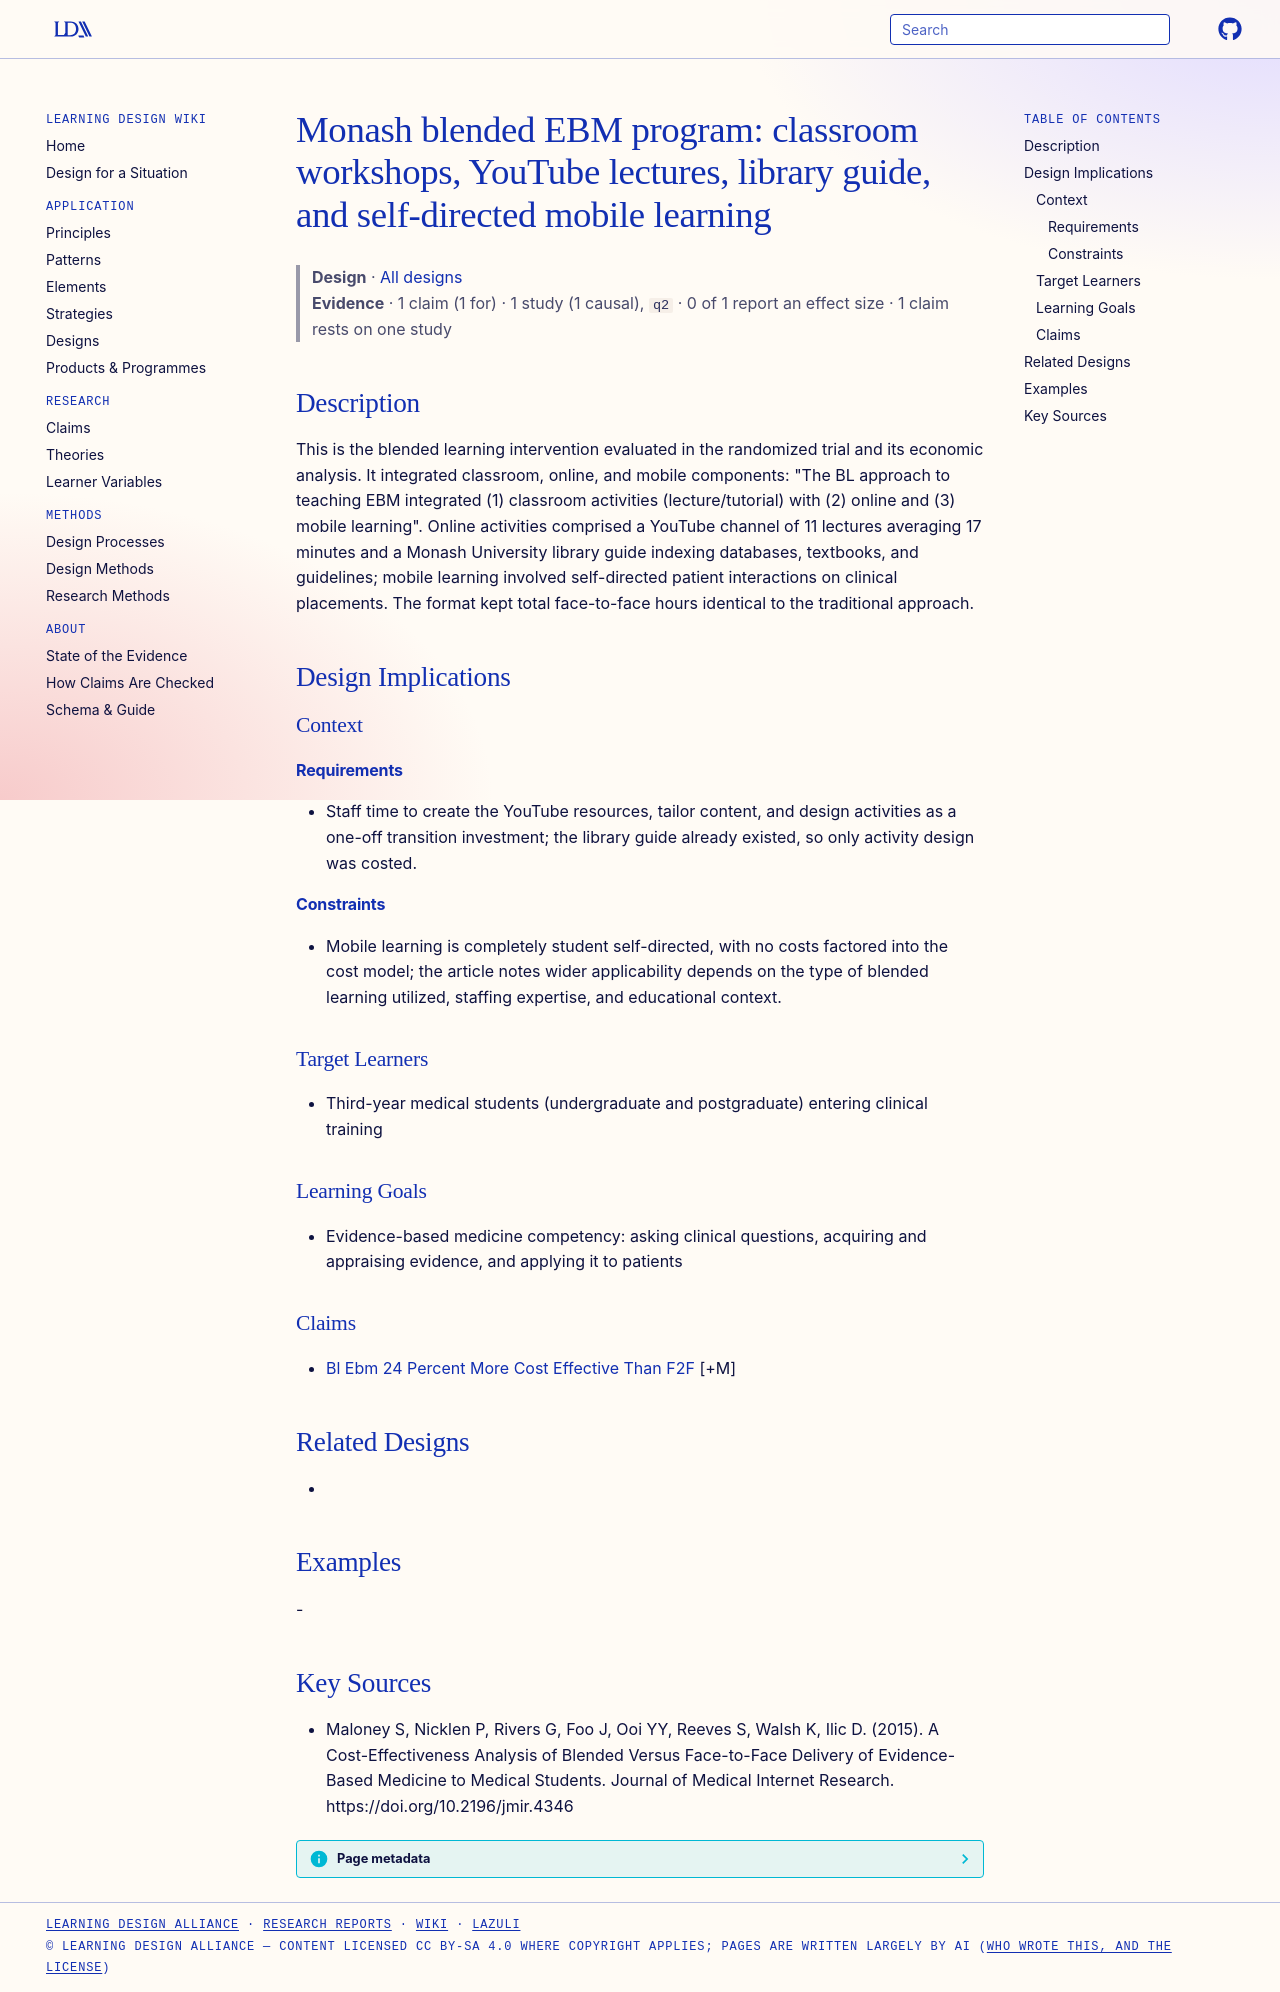

repository: Learning-Design-Alliance/learning-wiki · page: designs/monash-blended-ebm-youtube-mobile-program/index.html · generator: mkdocs

---
type: design
id: monash-blended-ebm-youtube-mobile-program
title: "Monash blended EBM program: classroom workshops, YouTube lectures, library guide, and self-directed mobile learning"
description: This is the blended learning intervention evaluated in the randomized trial and its economic analysis.
status: review
generated:
  by: "process:settle-candidates"
  at: 2026-11-09
sources:
  - id: maloney-s-2015
    resource: "https://doi.org/10.2196/jmir.4346"
    title: "Maloney S, Nicklen P, Rivers G, Foo J, Ooi YY, Reeves S, Walsh K, Ilic D. (2015). A Cost-Effectiveness Analysis of Blended Versus Face-to-Face Delivery of Evidence-Based Medicine to Medical Students. Journal of Medical Internet Research. https://doi.org/10.2196/jmir.4346"
    author: Maloney S, Nicklen P, Rivers G, Foo J, Ooi YY, Reeves S, Walsh K, Ilic D
---

# Monash blended EBM program: classroom workshops, YouTube lectures, library guide, and self-directed mobile learning

> **Design** · [All designs](index.md)
> **Evidence** · 1 claim (1 for) · 1 study (1 causal), `q2` · 0 of 1 report an effect size · 1 claim rests on one study

## Description
This is the blended learning intervention evaluated in the randomized trial and its economic analysis. It integrated classroom, online, and mobile components: "The BL approach to teaching EBM integrated (1) classroom activities (lecture/tutorial) with (2) online and (3) mobile learning". Online activities comprised a YouTube channel of 11 lectures averaging 17 minutes and a Monash University library guide indexing databases, textbooks, and guidelines; mobile learning involved self-directed patient interactions on clinical placements. The format kept total face-to-face hours identical to the traditional approach.

## Design Implications

### Context
#### Requirements
- Staff time to create the YouTube resources, tailor content, and design activities as a one-off transition investment; the library guide already existed, so only activity design was costed.
#### Constraints
- Mobile learning is completely student self-directed, with no costs factored into the cost model; the article notes wider applicability depends on the type of blended learning utilized, staffing expertise, and educational context.

### Target Learners
- Third-year medical students (undergraduate and postgraduate) entering clinical training

### Learning Goals
- Evidence-based medicine competency: asking clinical questions, acquiring and appraising evidence, and applying it to patients

### Claims
- [Bl Ebm 24 Percent More Cost Effective Than F2F](../claims/bl-ebm-24-percent-more-cost-effective-than-f2f.md) [+M]

## Related Designs
- 

## Examples
-

## Key Sources
- Maloney S, Nicklen P, Rivers G, Foo J, Ooi YY, Reeves S, Walsh K, Ilic D. (2015). A Cost-Effectiveness Analysis of Blended Versus Face-to-Face Delivery of Evidence-Based Medicine to Medical Students. Journal of Medical Internet Research. https://doi.org/10.2196/jmir.4346
